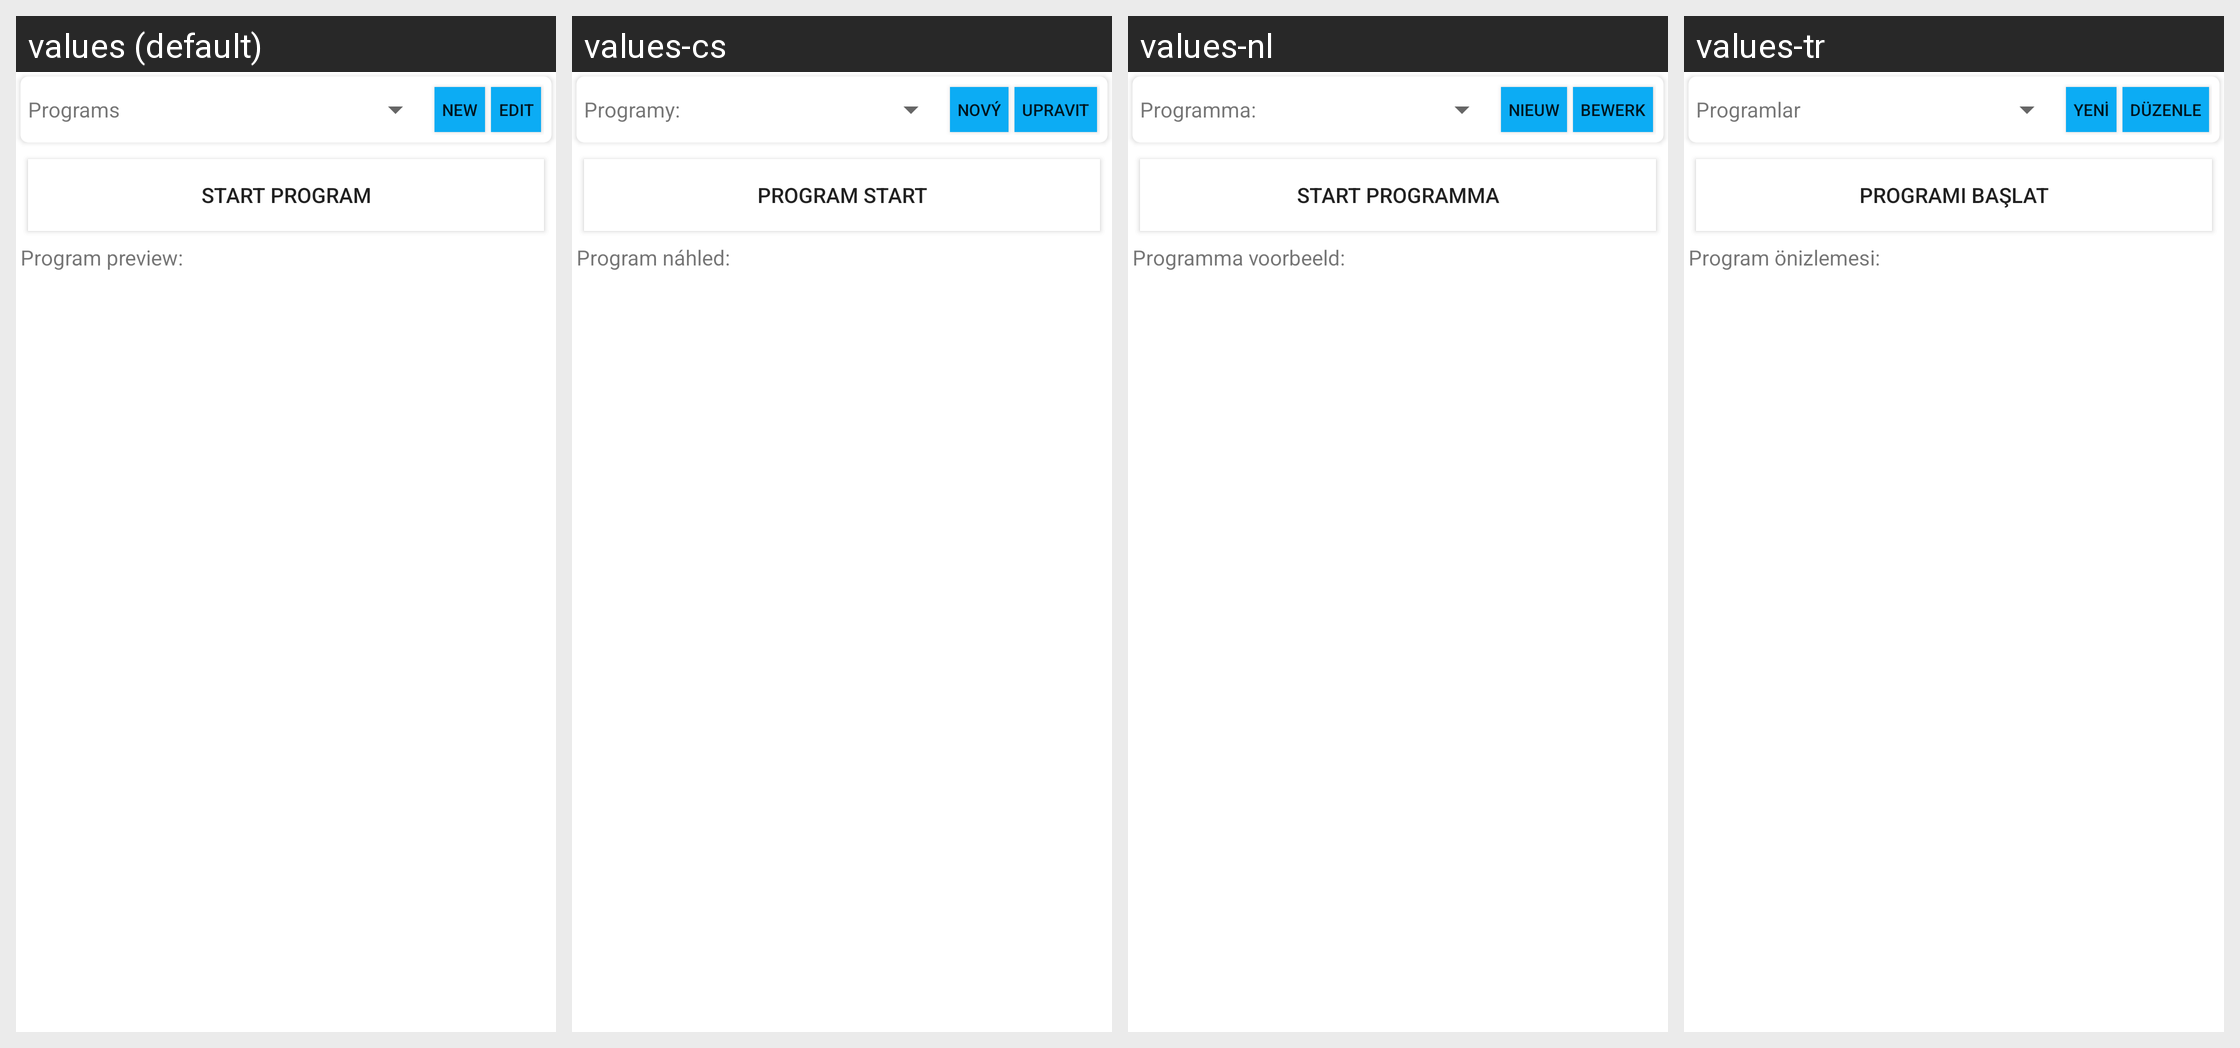

This grid shows one Android layout under several languages. Give, for every string resource on the screen, its name, the default text and each shown locale's text.
Android screen res/layout/tab_program_runner.xml rendered under 4 locales, left to right: values (default), values-cs, values-nl, values-tr. Device: Nexus 5 (rendered at 1080×1920; each locale shown at half size, 540×960, under a caption strip naming it); theme AppTheme.
Other locales in the repository, not shown: values-de, values-es, values-fi, values-fr, values-it, values-nb-rNO, values-pt-rBR, values-ru-rRU.
Strings drawn on this screen, with the default value and each locale's value (text and hints the layout hard-codes, and strings that could not be matched under every locale, appear in the picture but are not listed):

programs
  values: Programs
  values-cs: Programy:
  values-nl: Programma:
  values-tr: Programlar

newStr
  values: New
  values-cs: Nový
  values-nl: Nieuw
  values-tr: Yeni

edit
  values: Edit
  values-cs: Upravit
  values-nl: Bewerk
  values-tr: Düzenle

start_program
  values: Start program
  values-cs: Program Start
  values-nl: Start programma
  values-tr: Programı başlat

program_preview
  values: Program preview:
  values-cs: Program náhled:
  values-nl: Programma voorbeeld:
  values-tr: Program önizlemesi:
